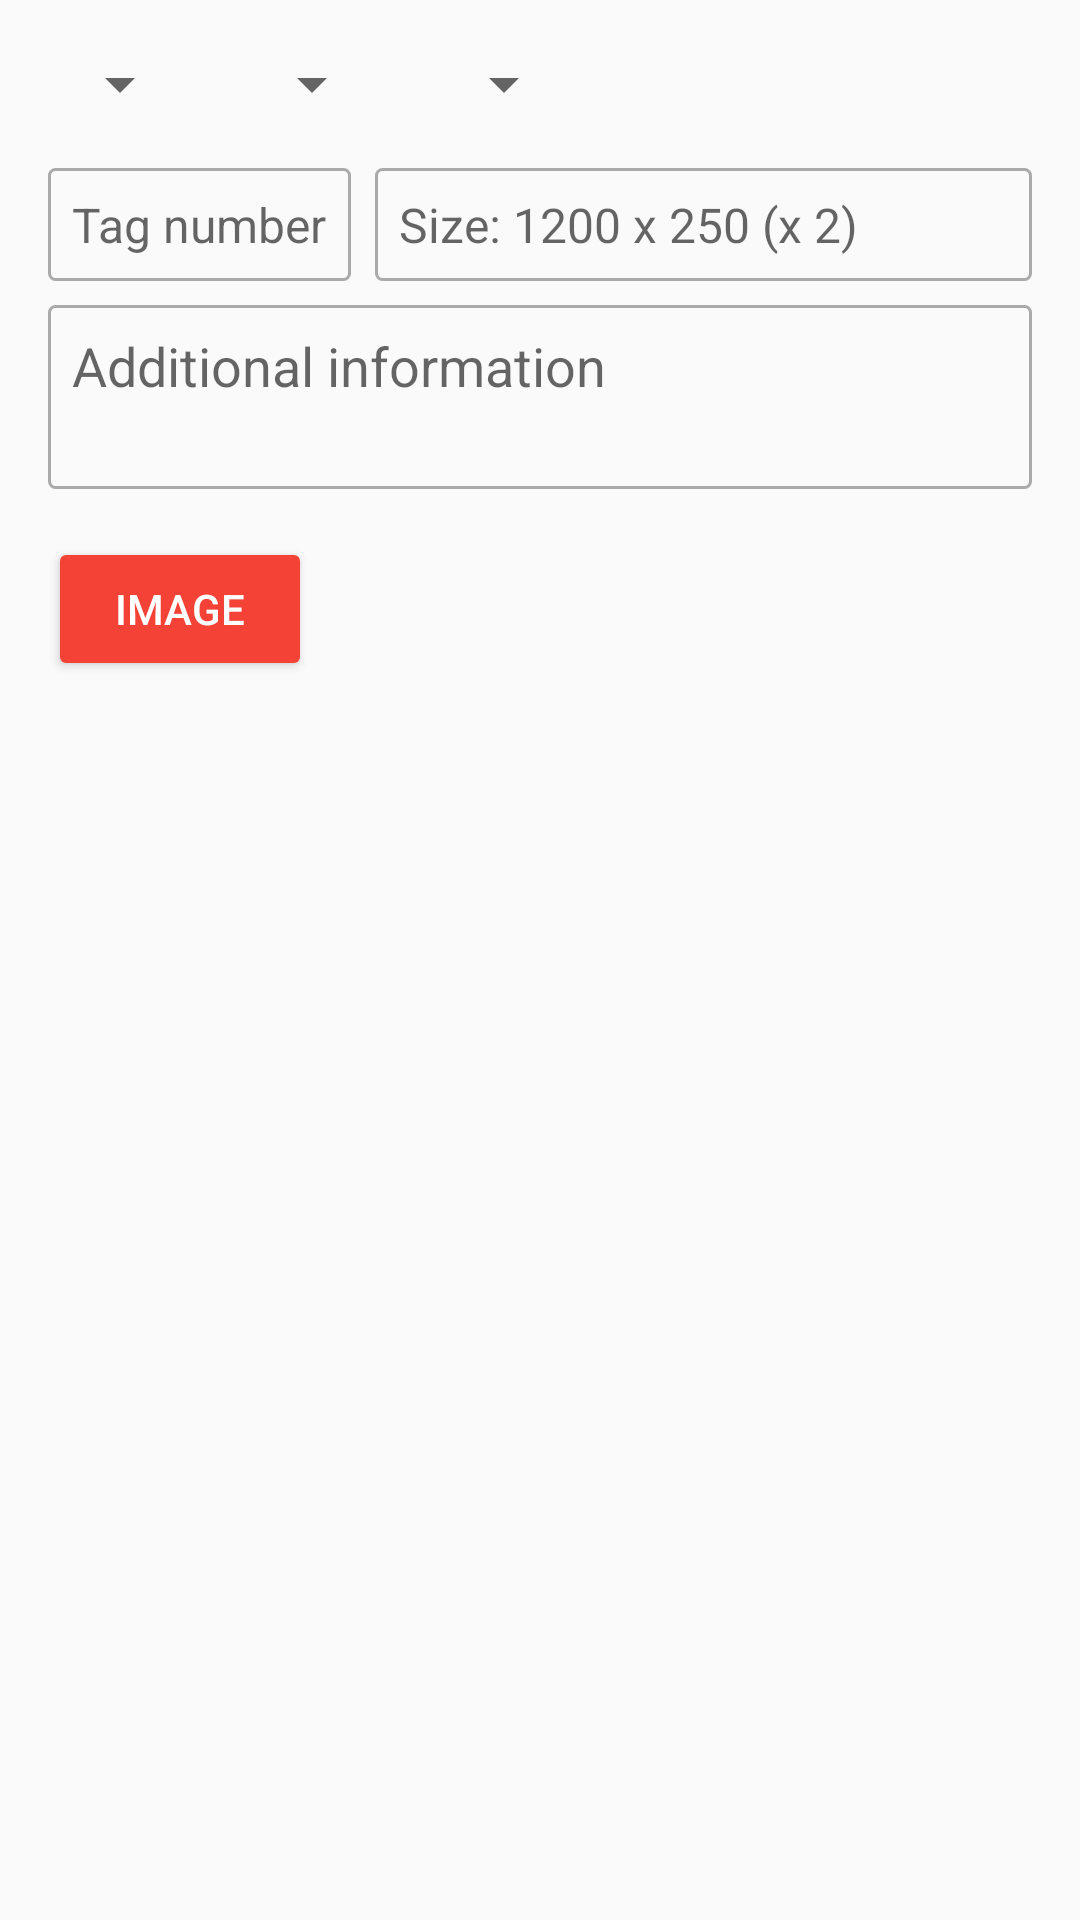

Android layout source for this screen:
<!-- AndroidManifest.xml: application theme AppTheme -->
<!-- res/layout/fragment_record_form.xml -->
<?xml version="1.0" encoding="utf-8"?>
    <android.support.constraint.ConstraintLayout
        xmlns:android="http://schemas.android.com/apk/res/android"
        xmlns:app="http://schemas.android.com/apk/res-auto"
        xmlns:tools="http://schemas.android.com/tools"
        android:layout_width="match_parent"
        android:layout_height="match_parent"
        tools:context=".RecordFormFragment">


        <Spinner
        android:id="@+id/block_spinner"
        android:layout_width="wrap_content"
        android:layout_height="wrap_content"
        android:layout_marginStart="16dp"
        android:layout_marginTop="16dp"
        app:layout_constraintStart_toStartOf="parent"
        app:layout_constraintTop_toTopOf="parent"/>

    <Spinner
        android:id="@+id/level_spinner"
        android:layout_width="wrap_content"
        android:layout_height="wrap_content"
        android:layout_marginStart="16dp"
        app:layout_constraintStart_toEndOf="@+id/block_spinner"
        app:layout_constraintTop_toTopOf="@+id/block_spinner"/>

    <EditText
        android:id="@+id/et_tag"
        android:layout_width="0dp"
        android:layout_height="wrap_content"
        android:layout_marginStart="16dp"
        android:layout_marginTop="16dp"
        android:background="@drawable/edit_text_bg"
        android:hint="Tag number"
        android:padding="8dp"
        android:textSize="16sp"
        app:layout_constraintStart_toStartOf="parent"
        app:layout_constraintTop_toBottomOf="@+id/block_spinner"/>

    <EditText
        android:id="@+id/et_size"
        android:layout_width="0dp"
        android:layout_height="wrap_content"
        android:layout_marginEnd="16dp"
        android:layout_marginStart="8dp"
        android:background="@drawable/edit_text_bg"
        android:hint="Size: 1200 x 250 (x 2)"
        android:padding="8dp"
        android:textSize="16sp"
        app:layout_constraintBaseline_toBaselineOf="@+id/et_tag"
        app:layout_constraintEnd_toEndOf="parent"
        app:layout_constraintStart_toEndOf="@+id/et_tag"/>

    <Spinner
        android:id="@+id/record_type_spinner"
        android:layout_width="wrap_content"
        android:layout_height="wrap_content"
        android:layout_marginStart="16dp"
        app:layout_constraintStart_toEndOf="@+id/level_spinner"
        app:layout_constraintTop_toTopOf="@+id/level_spinner"/>

    <EditText
        android:id="@+id/et_additional_info"
        android:layout_width="0dp"
        android:layout_height="wrap_content"
        android:layout_marginEnd="16dp"
        android:layout_marginStart="16dp"
        android:layout_marginTop="8dp"
        android:background="@drawable/edit_text_bg"
        android:ems="10"
        android:gravity="start"
        android:hint="Additional information"
        android:inputType="textMultiLine"
        android:lines="2"
        android:padding="8dp"
        android:textAllCaps="false"
        app:layout_constraintEnd_toEndOf="parent"
        app:layout_constraintStart_toStartOf="parent"
        app:layout_constraintTop_toBottomOf="@+id/et_size"/>

    <Button
        android:id="@+id/btn_add_image"
        android:layout_width="wrap_content"
        android:layout_height="wrap_content"
        android:layout_marginStart="16dp"
        android:layout_marginTop="16dp"
        android:drawableStart="@drawable/ic_add_white_24dp"
        android:text="@string/add_image_btn_text"
        android:textColor="@android:color/white"
        android:theme="@style/PrimaryButton"
        app:layout_constraintStart_toStartOf="parent"
        app:layout_constraintTop_toBottomOf="@+id/et_additional_info"/>

    <GridView
        android:id="@+id/image_gird_view"
        android:layout_width="0dp"
        android:layout_height="0dp"
        android:layout_marginBottom="8dp"
        android:layout_marginTop="8dp"
        android:horizontalSpacing="@dimen/grid_view_horizontal_spacing"
        android:numColumns="auto_fit"
        android:stretchMode="columnWidth"
        android:verticalSpacing="@dimen/grid_view_vertical_spacing"
        app:layout_constraintBottom_toBottomOf="parent"
        app:layout_constraintEnd_toEndOf="parent"
        app:layout_constraintStart_toStartOf="parent"
        app:layout_constraintTop_toBottomOf="@+id/btn_add_image"/>

    </android.support.constraint.ConstraintLayout>
<!-- resources referenced by this layout -->
<resources>
  <dimen name="grid_view_horizontal_spacing">2dp</dimen>
  <dimen name="grid_view_vertical_spacing">2dp</dimen>
  <!-- drawable edit_text_bg (drawable) -->
  <?xml version="1.0" encoding="utf-8"?>
  <shape xmlns:android="http://schemas.android.com/apk/res/android"
      android:shape="rectangle">
      <corners
          android:radius="2dp"/>
      <stroke
          android:color="@android:color/darker_gray"
          android:width="1dp"/>
  </shape>
  <string name="add_image_btn_text">Image</string>
  
      // menu main
  <style name="PrimaryButton" parent="Theme.AppCompat">
          <item name="colorButtonNormal">@color/colorPrimary</item>
          <item name="colorControlHighlight">@color/colorAccent</item>
      </style>
  <style name="AppTheme" parent="Theme.AppCompat.Light.DarkActionBar">
          
          <item name="colorPrimary">@color/colorPrimary</item>
          <item name="colorPrimaryDark">@color/colorPrimaryDark</item>
          <item name="colorAccent">@color/colorAccent</item>
      </style>
  <color name="colorPrimary">#F44336</color>
  <color name="colorAccent">#FF5252</color>
  <color name="colorPrimaryDark">#D32F2F</color>
</resources>
